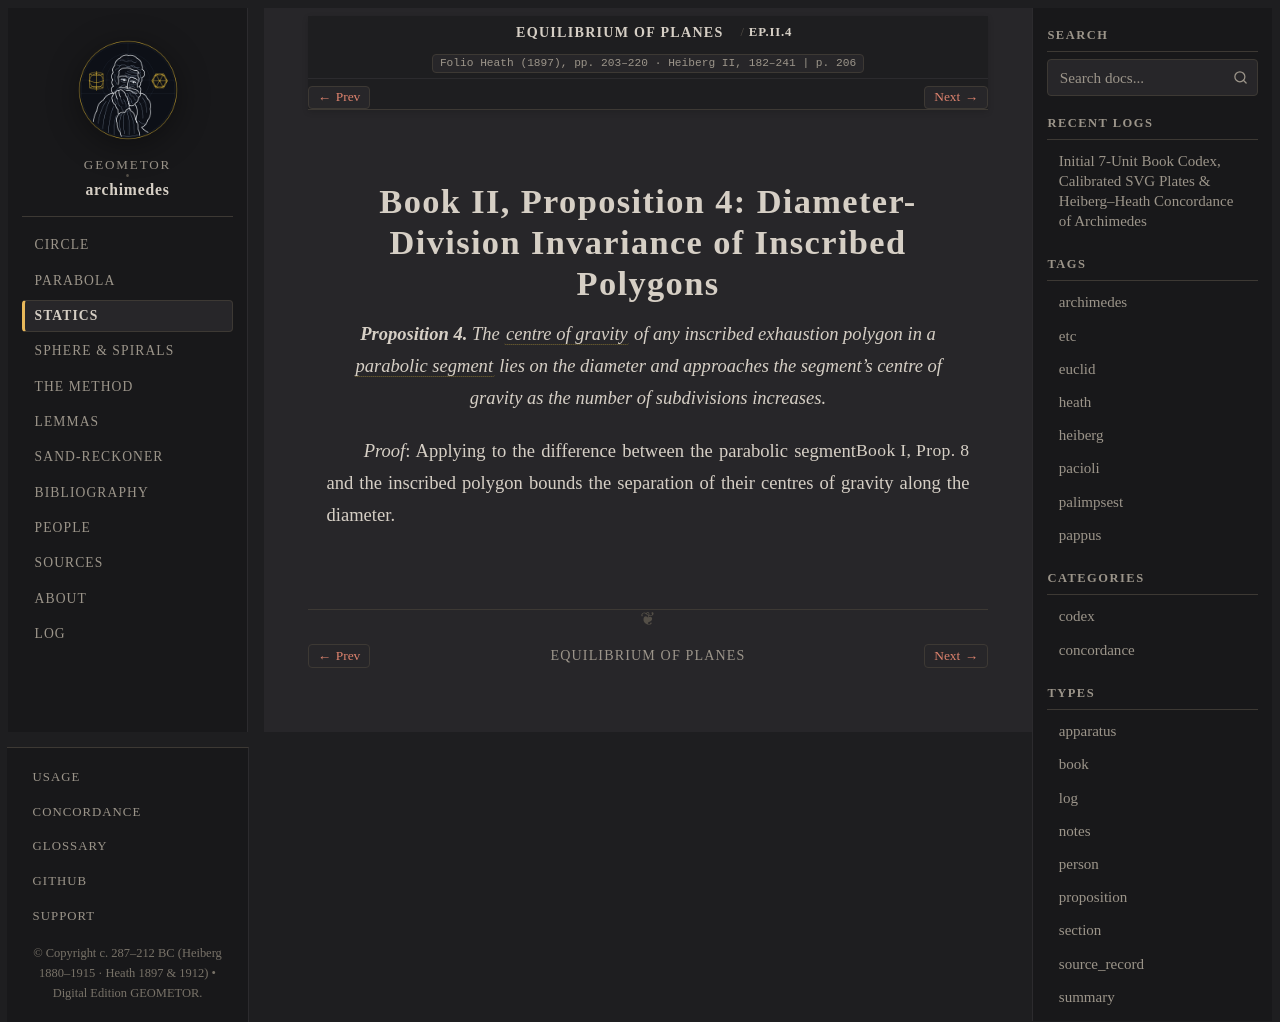

repository: geometor/archimedes · page: equilibrium_of_planes/book_02_prop_04.html · generator: sphinx

:canonical_id: EP.II.4
:order: 20
:type: proposition

Book II, Proposition 4: Diameter-Division Invariance of Inscribed Polygons
==========================================================================

.. folio:: Heath (1897), pp. 203–220 · Heiberg II, 182–241
   :page: 206

.. enunciation::

   **Proposition 4.** The :term:`centre of gravity <kentron-barous>` of any inscribed exhaustion polygon in a :term:`parabolic segment <tmema-paraboles>` lies on the diameter and approaches the segment's centre of gravity as the number of subdivisions increases.

*Proof*: Applying :just:`Book I, Prop. 8` to the difference between the parabolic segment and the inscribed polygon bounds the separation of their centres of gravity along the diameter.

.. qed::
